The GitHub repository Kevin-QT17/ocr_chung_chi_chat_luong contains a labelled image folder "logo_classifier_raw" with 4 categories: GMP, HACCP, khac, OCOP. Examples follow, each with its label.

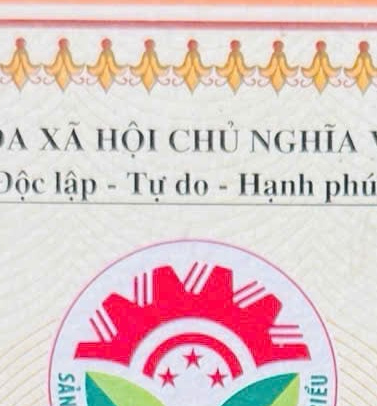
Label: khac

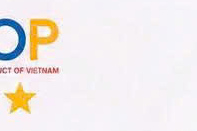
Label: OCOP

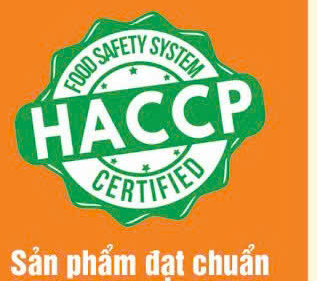
Label: HACCP

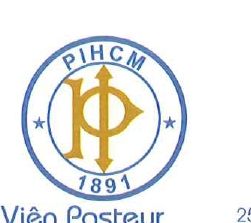
Label: khac

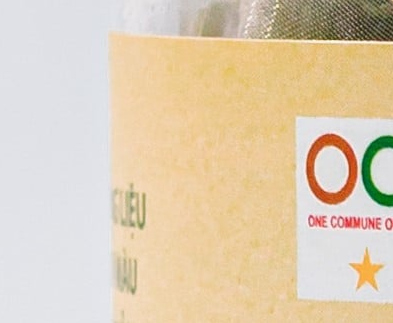
Label: OCOP

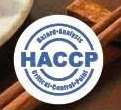
Label: HACCP
